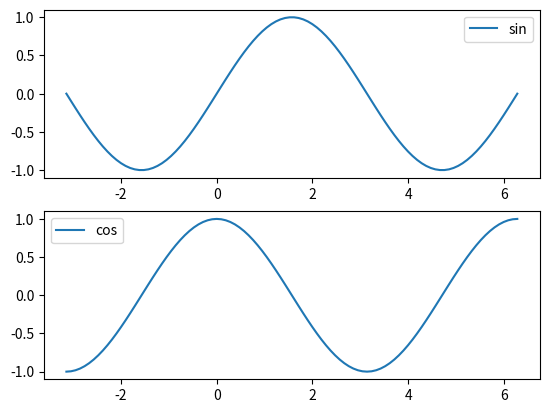

The matplotlib source for this figure:
import numpy as np
import matplotlib.pyplot as plt

x = np.linspace(-np.pi, np.pi*2, 100)

plt.subplot(2,1,1)
plt.plot(x, np.sin(x), label='sin')
plt.legend()
plt.subplot(2,1,2)
plt.plot(x, np.cos(x), label='cos')
plt.legend()
plt.show()
